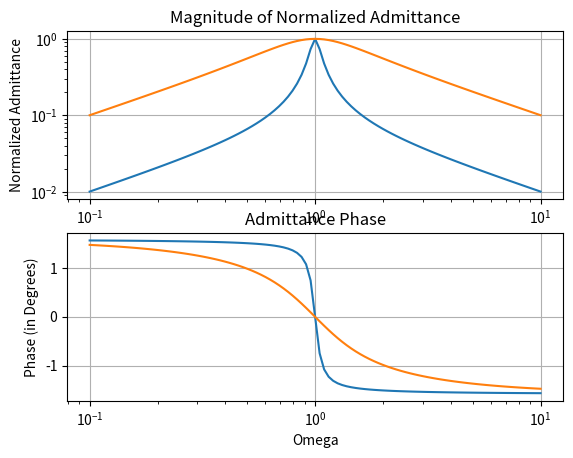

Here is the Python script that generated this plot:
import numpy as np
import matplotlib.pyplot as plt
import math

Omega = np.logspace(math.log10(0.1),math.log10(10),101)
R = 6.28

f1 = 10
f2 = 1000

def normY(Q,Omega):
    Ynormd = ((1j*Omega)/Q)/(1-Omega**2+((1j*Omega)/Q))
    return Ynormd


# log x axis
plt.subplot(211)
plt.loglog(Omega, abs(normY(10,Omega)))
plt.loglog(Omega, abs(normY(1,Omega)))
plt.title('Magnitude of Normalized Admittance')
plt.grid(True)
plt.xlabel("Omega")
plt.ylabel("Normalized Admittance")

# log x axis
plt.subplot(212)
plt.semilogx(Omega, np.angle(normY(10,Omega)))
plt.semilogx(Omega, np.angle(normY(1,Omega)))
plt.title('Admittance Phase')
plt.grid(True)
plt.xlabel("Omega")
plt.ylabel("Phase (in Degrees)")

plt.show()